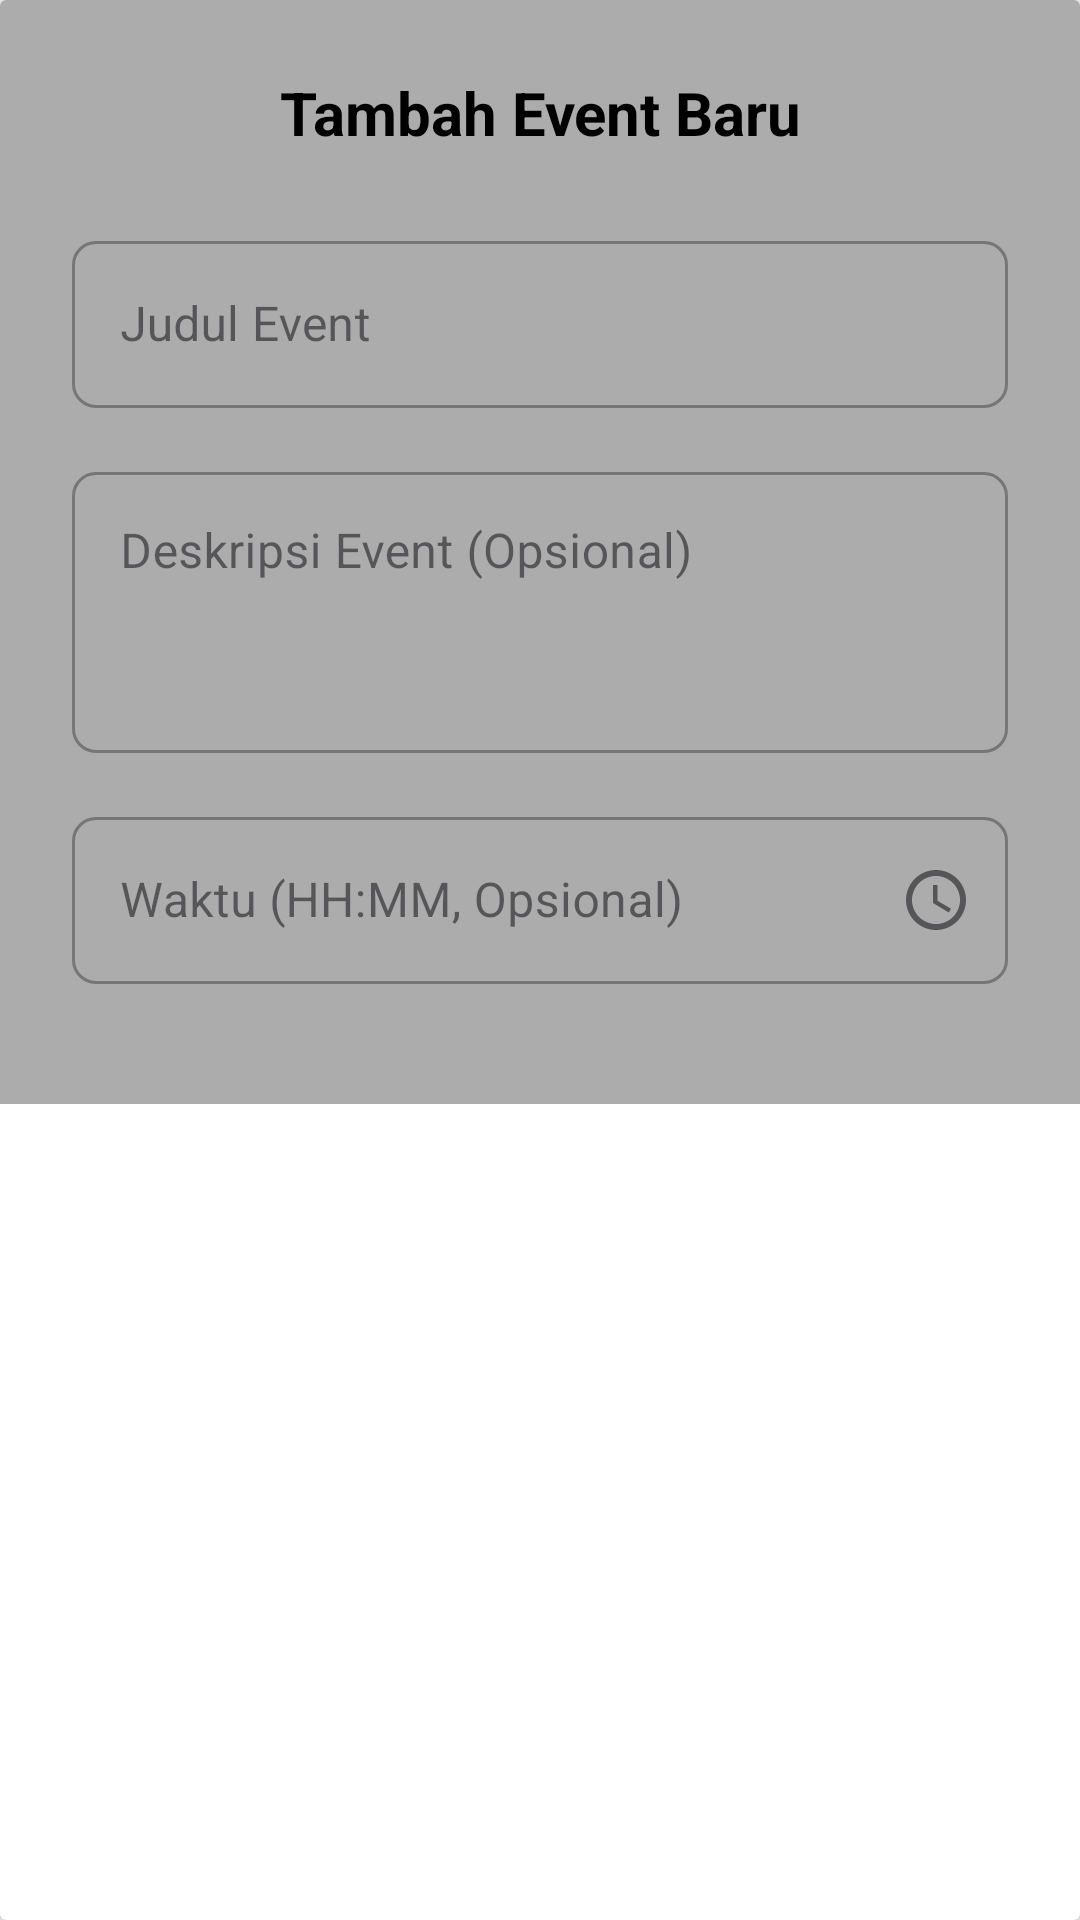

Here is an Android app screen rendered from its layout file. Give the layout XML and the strings, colors and styles it references.
<!-- AndroidManifest.xml: application theme Theme.NotesApp -->
<!-- res/layout/dialog_add_event.xml -->
<?xml version="1.0" encoding="utf-8"?>
<androidx.cardview.widget.CardView xmlns:android="http://schemas.android.com/apk/res/android"
    xmlns:app="http://schemas.android.com/apk/res-auto"
    android:layout_width="match_parent"
    android:layout_height="wrap_content"
    app:cardElevation="8dp"
    android:layout_margin="16dp">

    <LinearLayout
        android:layout_width="match_parent"
        android:layout_height="wrap_content"
        android:orientation="vertical"
        android:padding="24dp"
        android:background="@color/card_bg">

        <TextView
            android:layout_width="match_parent"
            android:layout_height="wrap_content"
            android:text="Tambah Event Baru"
            android:textSize="20sp"
            android:textStyle="bold"
            android:textColor="@color/black"
            android:gravity="center"
            android:layout_marginBottom="24dp" />

        <com.google.android.material.textfield.TextInputLayout
            android:id="@+id/textInputLayoutEventTitle"
            style="@style/Widget.MaterialComponents.TextInputLayout.OutlinedBox"
            android:layout_width="match_parent"
            android:layout_height="wrap_content"
            android:hint="Judul Event"
            app:boxCornerRadiusBottomEnd="8dp"
            app:boxCornerRadiusBottomStart="8dp"
            app:boxCornerRadiusTopEnd="8dp"
            app:boxCornerRadiusTopStart="8dp"
            android:layout_marginBottom="16dp">

            <com.google.android.material.textfield.TextInputEditText
                android:id="@+id/editEventTitle"
                android:layout_width="match_parent"
                android:layout_height="wrap_content"
                android:inputType="textCapSentences"
                android:maxLines="1"/>
        </com.google.android.material.textfield.TextInputLayout>

        <com.google.android.material.textfield.TextInputLayout
            android:id="@+id/textInputLayoutEventDescription"
            style="@style/Widget.MaterialComponents.TextInputLayout.OutlinedBox"
            android:layout_width="match_parent"
            android:layout_height="wrap_content"
            android:hint="Deskripsi Event (Opsional)"
            app:boxCornerRadiusBottomEnd="8dp"
            app:boxCornerRadiusBottomStart="8dp"
            app:boxCornerRadiusTopEnd="8dp"
            app:boxCornerRadiusTopStart="8dp"
            android:layout_marginBottom="16dp">

            <com.google.android.material.textfield.TextInputEditText
                android:id="@+id/editEventDescription"
                android:layout_width="match_parent"
                android:layout_height="wrap_content"
                android:inputType="textMultiLine"
                android:lines="3"
                android:gravity="top"/>
        </com.google.android.material.textfield.TextInputLayout>

        <com.google.android.material.textfield.TextInputLayout
            android:id="@+id/textInputLayoutEventTime"
            style="@style/Widget.MaterialComponents.TextInputLayout.OutlinedBox"
            android:layout_width="match_parent"
            android:layout_height="wrap_content"
            android:hint="Waktu (HH:MM, Opsional)"
            app:boxCornerRadiusBottomEnd="8dp"
            app:boxCornerRadiusBottomStart="8dp"
            app:boxCornerRadiusTopEnd="8dp"
            app:boxCornerRadiusTopStart="8dp"
            app:endIconMode="custom"
            app:endIconDrawable="@drawable/ic_time"
            android:layout_marginBottom="16dp">

            <com.google.android.material.textfield.TextInputEditText
                android:id="@+id/editEventTime"
                android:layout_width="match_parent"
                android:layout_height="wrap_content"
                android:inputType="time"
                android:maxLength="5"/>
        </com.google.android.material.textfield.TextInputLayout>

    </LinearLayout>

</androidx.cardview.widget.CardView>
<!-- resources referenced by this layout -->
<resources>
  <color name="black">#FF000000</color>
  <color name="card_bg">#ACACAC</color>
  <!-- drawable ic_time (drawable) -->
  <vector xmlns:android="http://schemas.android.com/apk/res/android"
      android:width="24dp"
      android:height="24dp"
      android:viewportWidth="24.0"
      android:viewportHeight="24.0">
      <path
          android:fillColor="#FF000000"
          android:pathData="M12 2C6.48 2 2 6.48 2 12s4.48 10 10 10 10-4.48 10-10S17.52 2 12 2zm0 18c-4.41 0-8-3.59-8-8s3.59-8 8-8 8 3.59 8 8-3.59 8-8 8zm-.5-13H11v6l5.25 3.15.75-1.23-4.5-2.67V7z"/>
  </vector>
  <style name="Theme.NotesApp" parent="Base.Theme.NotesApp" />
  <style name="Base.Theme.NotesApp" parent="Theme.Material3.DayNight.NoActionBar">
          <item name="colorPrimary">@color/white</item>
          <item name="colorPrimaryVariant">@color/red</item>
          <item name="android:statusBarColor">@color/green_active</item>
  
          
          <item name="buttonStyle">@style/PlainButtonStyle</item>
          <item name="materialButtonStyle">@style/PlainMaterialButtonStyle</item>
      </style>
  <color name="white">#FFFFFFFF</color>
  <color name="red">#EB4D3D</color>
  <color name="green_active">#30BE71</color>
  <style name="PlainButtonStyle" parent="Widget.AppCompat.Button">
          <item name="backgroundTint">@null</item>
      </style>
  <style name="PlainMaterialButtonStyle" parent="Widget.Material3.Button">
          <item name="backgroundTint">@null</item>
          <item name="rippleColor">@android:color/transparent</item>
      </style>
</resources>
